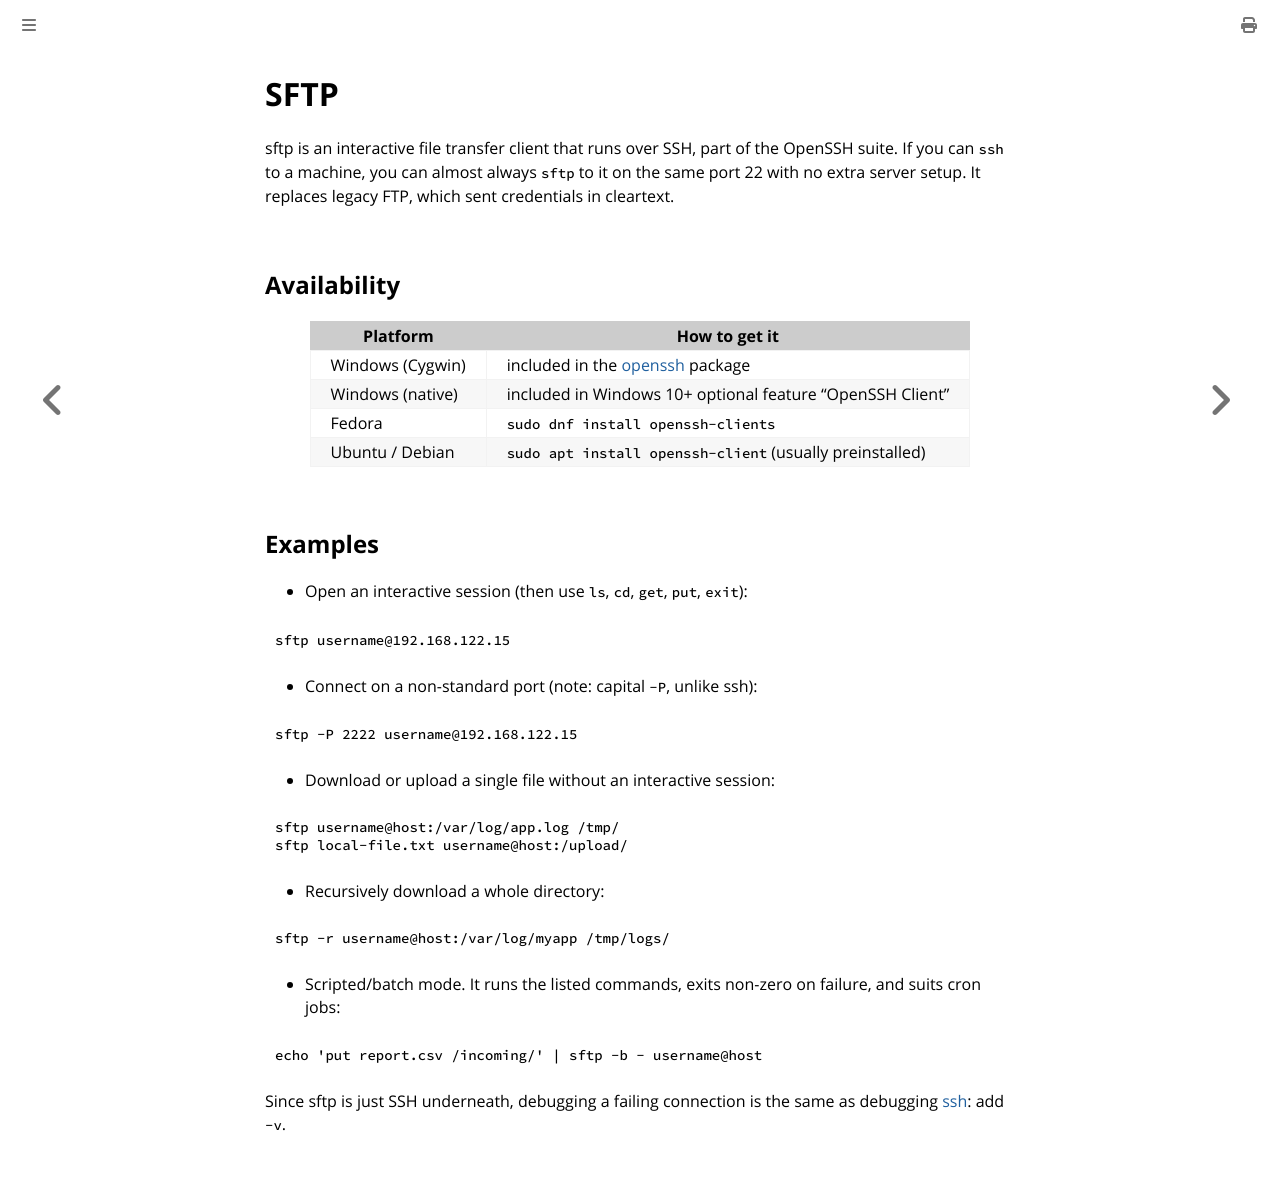

repository: fartbagxp/cygwin-installation · page: tools/sftp.html · generator: mdbook

# SFTP

sftp is an interactive file transfer client that runs over SSH, part of the OpenSSH suite. If you can `ssh` to a machine, you can almost always `sftp` to it on the same port 22 with no extra server setup. It replaces legacy FTP, which sent credentials in cleartext.

## Availability

| Platform         | How to get it                                                                       |
| ---------------- | ----------------------------------------------------------------------------------- |
| Windows (Cygwin) | included in the [openssh](https://cygwin.com/packages/summary/openssh.html) package |
| Windows (native) | included in Windows 10+ optional feature "OpenSSH Client"                           |
| Fedora           | `sudo dnf install openssh-clients`                                                  |
| Ubuntu / Debian  | `sudo apt install openssh-client` (usually preinstalled)                            |

## Examples

- Open an interactive session (then use `ls`, `cd`, `get`, `put`, `exit`):

```bash
sftp username@192.168.122.15
```

- Connect on a non-standard port (note: capital `-P`, unlike ssh):

```bash
sftp -P 2222 username@192.168.122.15
```

- Download or upload a single file without an interactive session:

```bash
sftp username@host:/var/log/app.log /tmp/
sftp local-file.txt username@host:/upload/
```

- Recursively download a whole directory:

```bash
sftp -r username@host:/var/log/myapp /tmp/logs/
```

- Scripted/batch mode. It runs the listed commands, exits non-zero on failure, and suits cron jobs:

```bash
echo 'put report.csv /incoming/' | sftp -b - username@host
```

Since sftp is just SSH underneath, debugging a failing connection is the same as debugging [ssh](./ssh.md): add `-v`.
